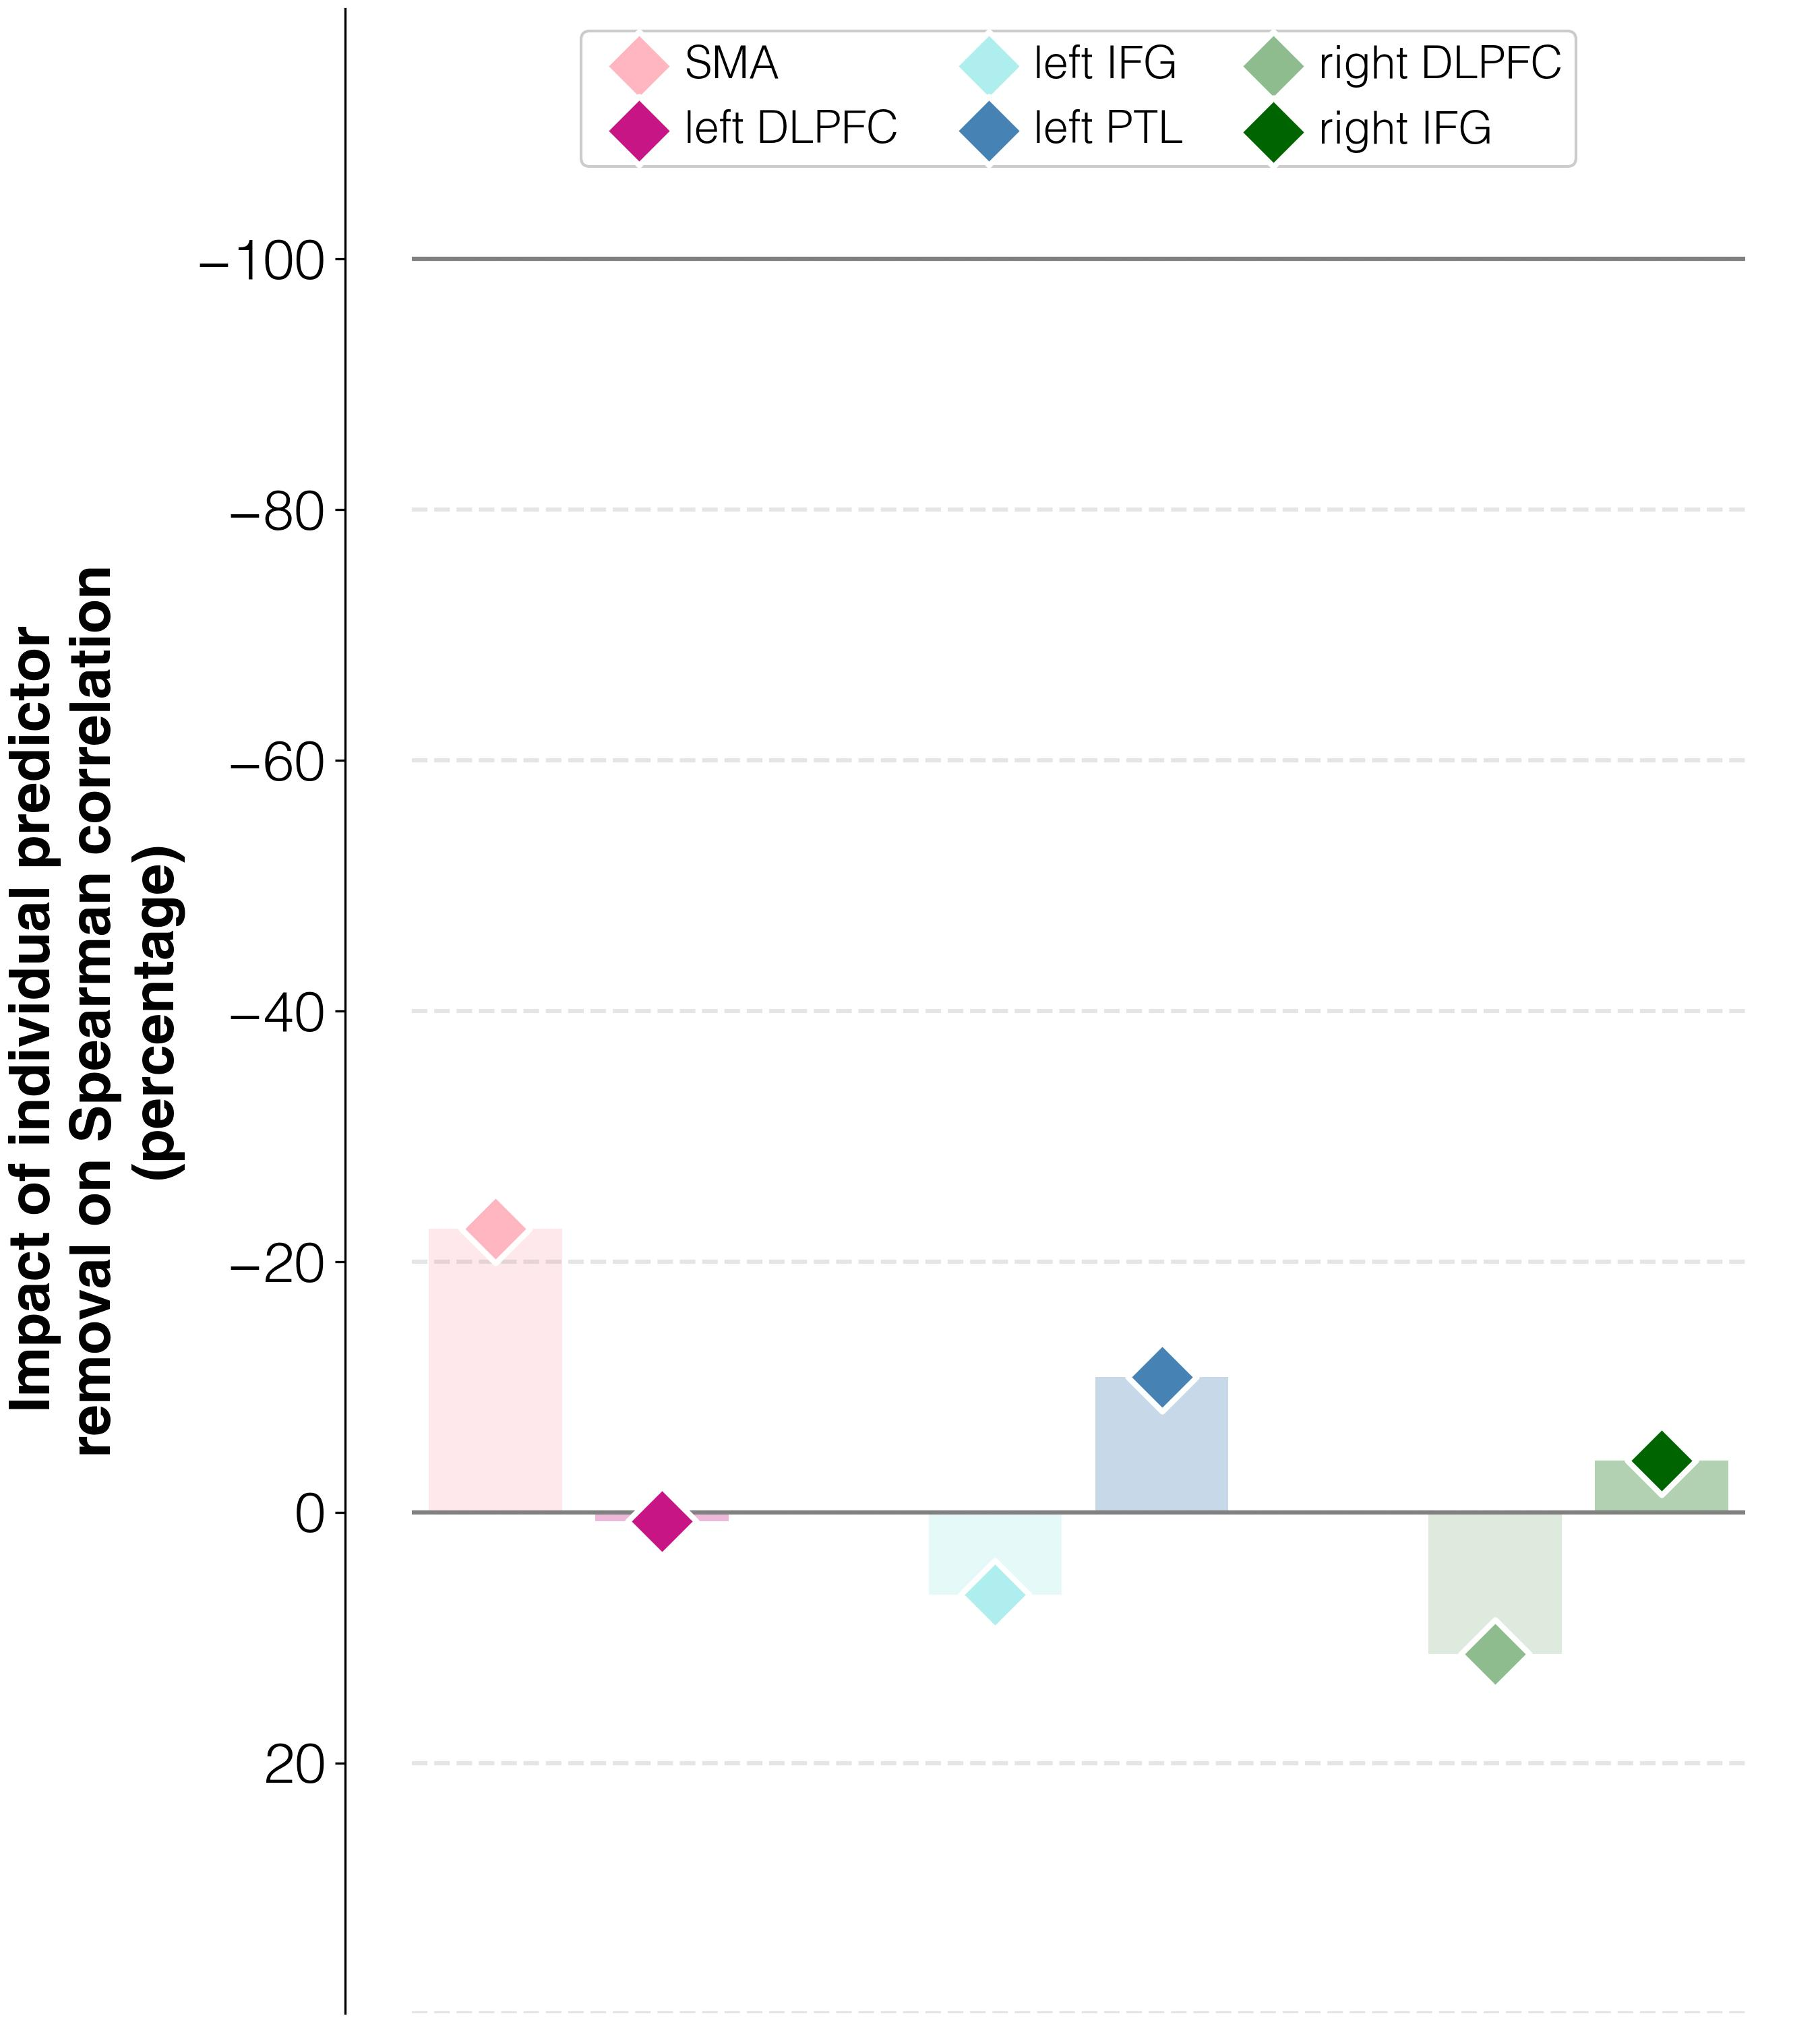

The table this chart was drawn from, first rows:
target	predictor	ablation_impact (percent)	ablation_rho	weight	FDR_p	raw_p
improvements T3-T2	activations T3 w/o L_SMA_T3	-22.6	0.261	0.0	1.0	1.0
improvements T3-T2	activations T3 w/o L_DLPFC_T3	0.7	0.34	0.0	1.0	1.0
improvements T3-T2	activations T3 w/o L_IFGorb_T3	6.6	0.359	0.0	1.0	1.0
improvements T3-T2	activations T3 w/o L_PTL_T3	-10.8	0.301	0.0	1.0	1.0
improvements T3-T2	activations T3 w/o R_DLPFC_T3	11.3	0.375	0.0	1.0	1.0
improvements T3-T2	activations T3 w/o R_IFGorb_T3	-4.1	0.323	0.0	1.0	1.0
